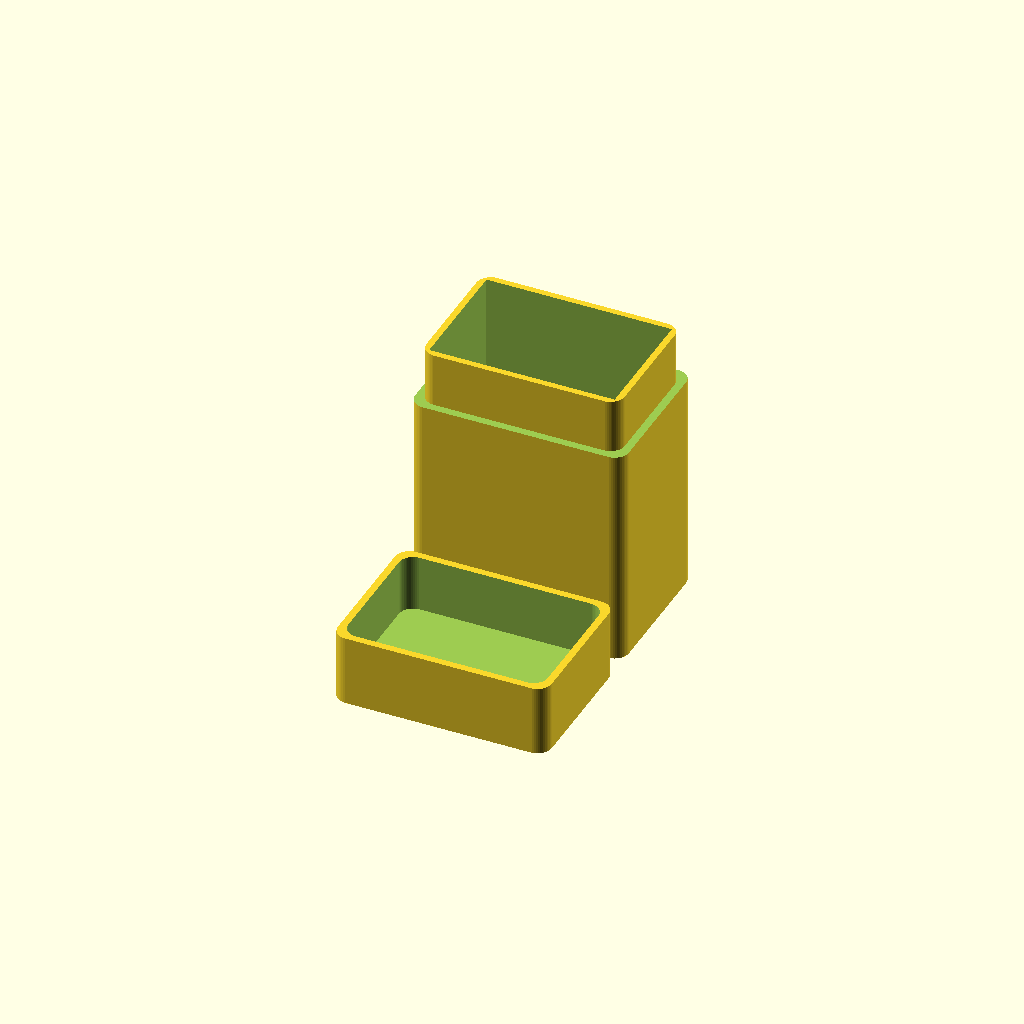
Cell 1: the model at its default parameters.
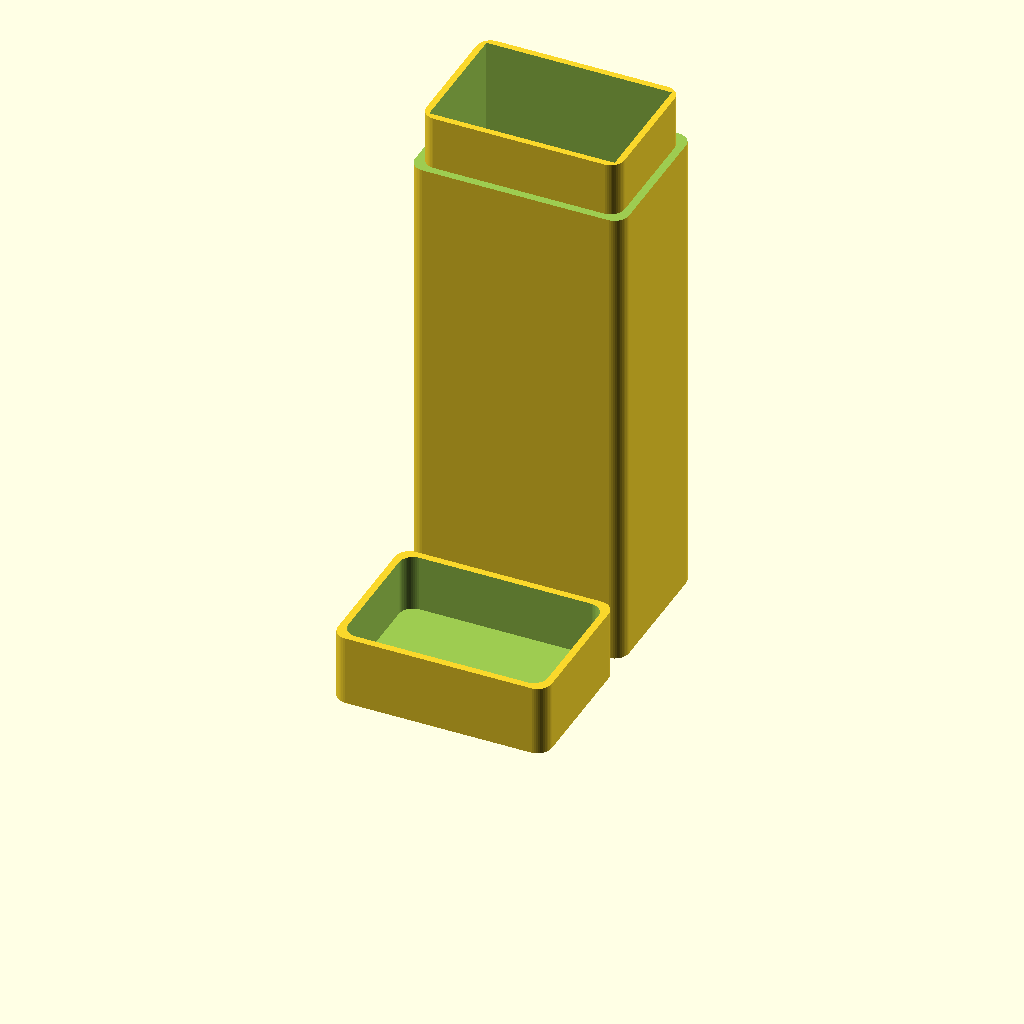
Cell 2: the same model with Object_Height = 184.
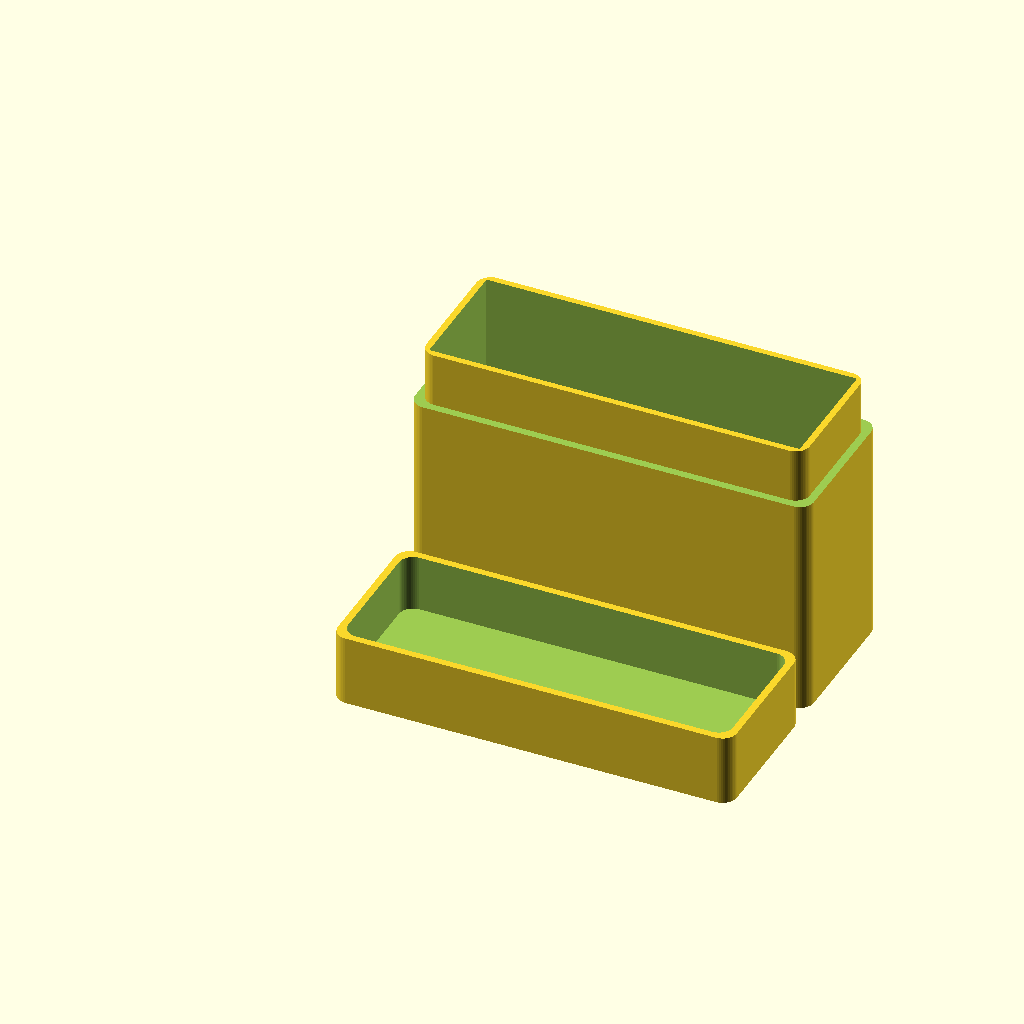
Cell 3: the same model with Object_Width = 130.
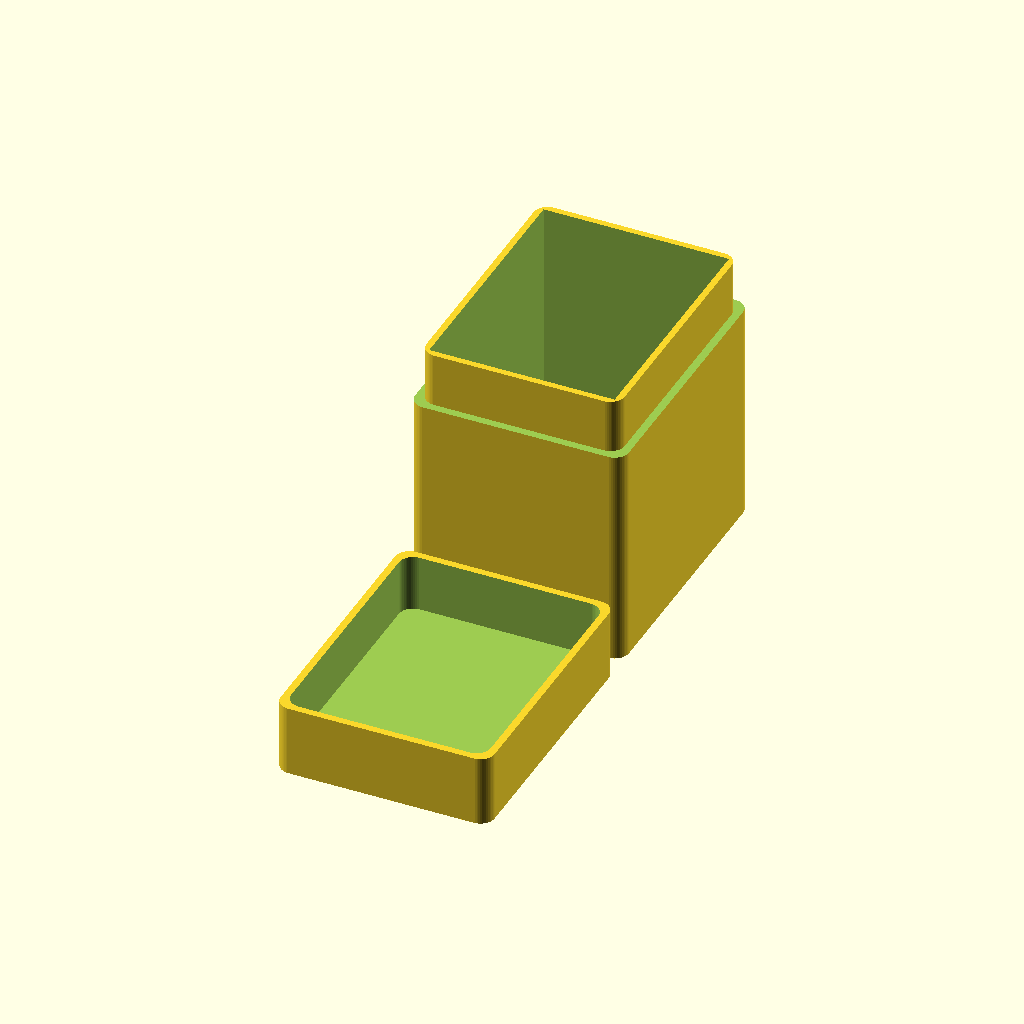
Cell 4: Object_Depth = 86 (everything else at default).
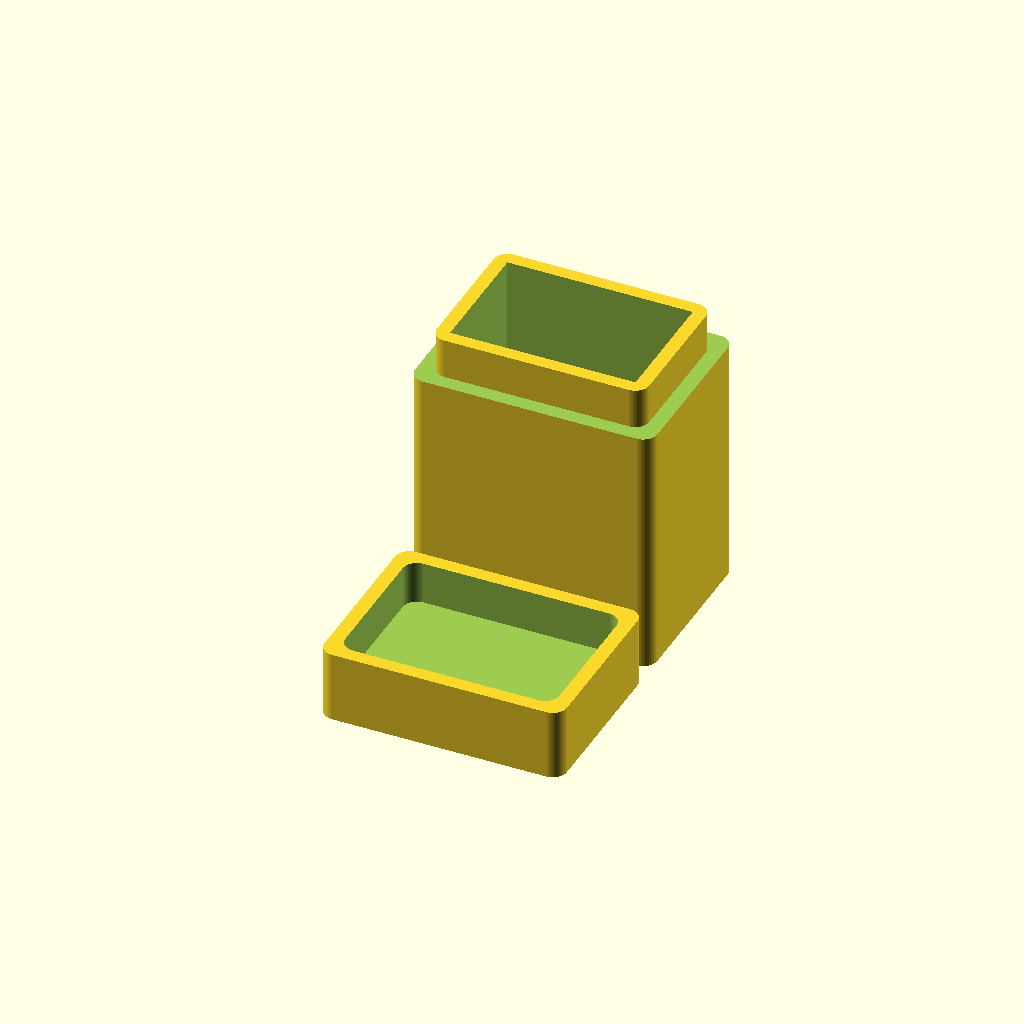
Cell 5 — Wall_Tickness set to 10, the other parameters unchanged.
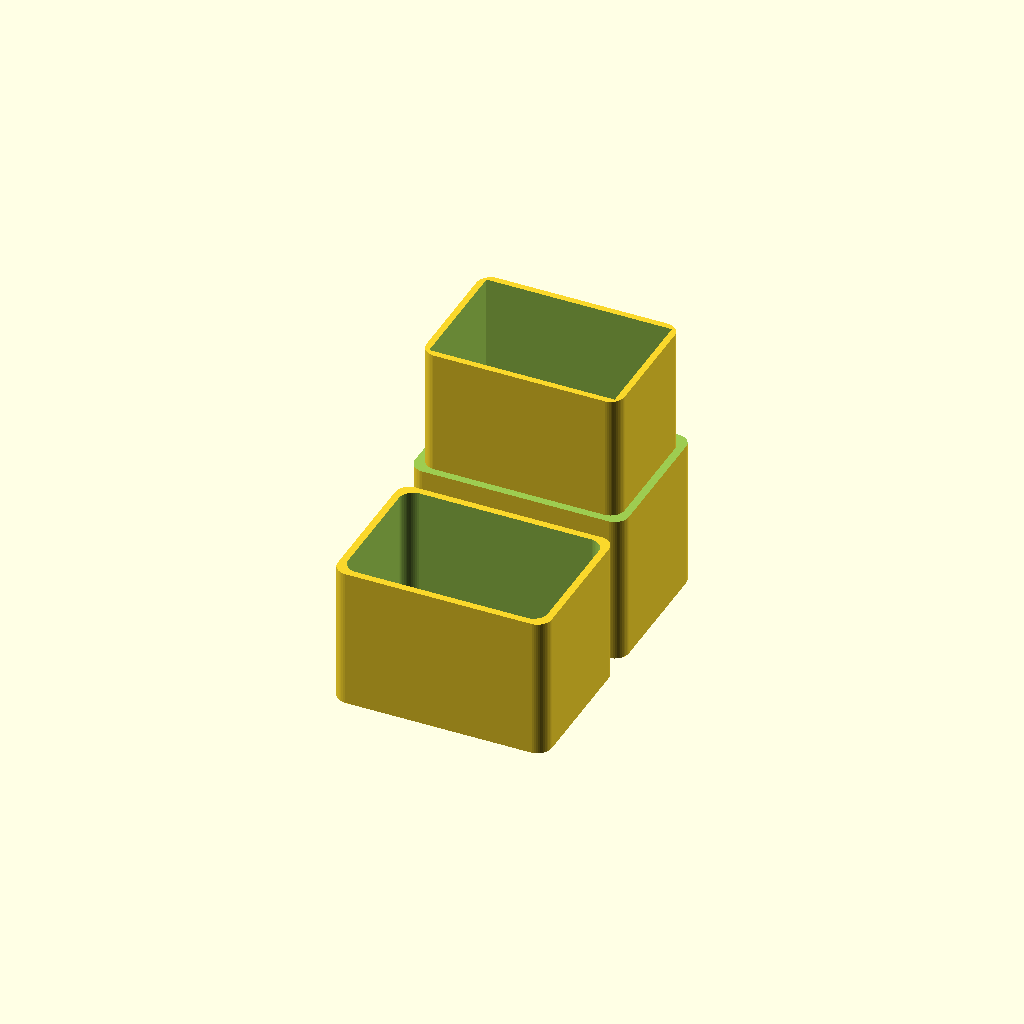
Cell 6 — Cover_Height set to 50, the other parameters unchanged.
All cells are drawn from one camera (rotation 55°, 0°, 25°, orthographic, colour scheme Cornfield), so only the parameter changes between them.
Source of the model, inputs/thingiverse/files/thing-1230740/files/box.scad:

/* [Configurations] */
Object_Height = 92;
Object_Width = 65;
Object_Depth = 43;
Wall_Tickness = 5;// 5mm is good enough
Cover_Height = 25;

/* [hidden] */
$fn = 50;
Tolerance = 0.1;
Cover_Spacing = 0.5;
Rounded_Corner = 5;


caixa();
translate([0 ,-5 ,Cover_Height]) rotate([180,0,0])  tampa(0);

module caixa(){
    difference(){
    roundedcube(Object_Width + Tolerance + (Wall_Tickness * 2), Object_Depth + Tolerance + (Wall_Tickness * 2), Object_Height + Tolerance + Wall_Tickness, Rounded_Corner,Rounded_Corner,Rounded_Corner,Rounded_Corner);
    translate([Wall_Tickness, Wall_Tickness, Wall_Tickness]) cube([Object_Width + Tolerance, Object_Depth + Tolerance, Object_Height + Tolerance + 1]);
    // Recorte da tampa
    translate([0,-0,(Object_Height + 1) - Cover_Height + (Wall_Tickness * 2)]) tampa(Cover_Spacing);    
    }
    
}

module simbolo(rotation){
    union()
	{
		rotate([90,0,rotation]) resize([larguraLogo,alturaLogo,profundidadeLogo]) import("logo.stl");
	}
}

module tampa(folga){
    difference(){
    translate([-folga/2,-folga/2,0]) roundedcube(Object_Width + Tolerance + (Wall_Tickness * 2) + folga, Object_Depth + Tolerance + (Wall_Tickness * 2) + folga, Cover_Height, Rounded_Corner,Rounded_Corner,Rounded_Corner,Rounded_Corner);
    translate([(Wall_Tickness + folga)/2, (Wall_Tickness + folga) /2, -Wall_Tickness]) roundedcube(Object_Width + Tolerance + Wall_Tickness - folga, Object_Depth + Tolerance +Wall_Tickness - folga, Cover_Height , Rounded_Corner, Rounded_Corner, Rounded_Corner, Rounded_Corner);
    }
}

module cartas(){
#cube([Object_Width, Object_Depth, Object_Height]);
}

module roundedcube(xdim ,ydim ,zdim,rdim1, rdim2, rdim3, rdim4){
    hull(){
        translate([rdim1,rdim1,0]) cylinder(r=rdim1, h=zdim);
        translate([xdim-rdim2,rdim2,0]) cylinder(r=rdim2, h=zdim);

        translate([rdim3,ydim-rdim3,0]) cylinder(r=rdim3, h=zdim);
        translate([xdim-rdim4,ydim-rdim4,0]) cylinder(r=rdim4, h=zdim);
    }
}
Parameter table extracted from the source (name, type, default, range or options):
Object_Height: number, default 92
Object_Width: number, default 65
Object_Depth: number, default 43
Wall_Tickness: number, default 5
Cover_Height: number, default 25
